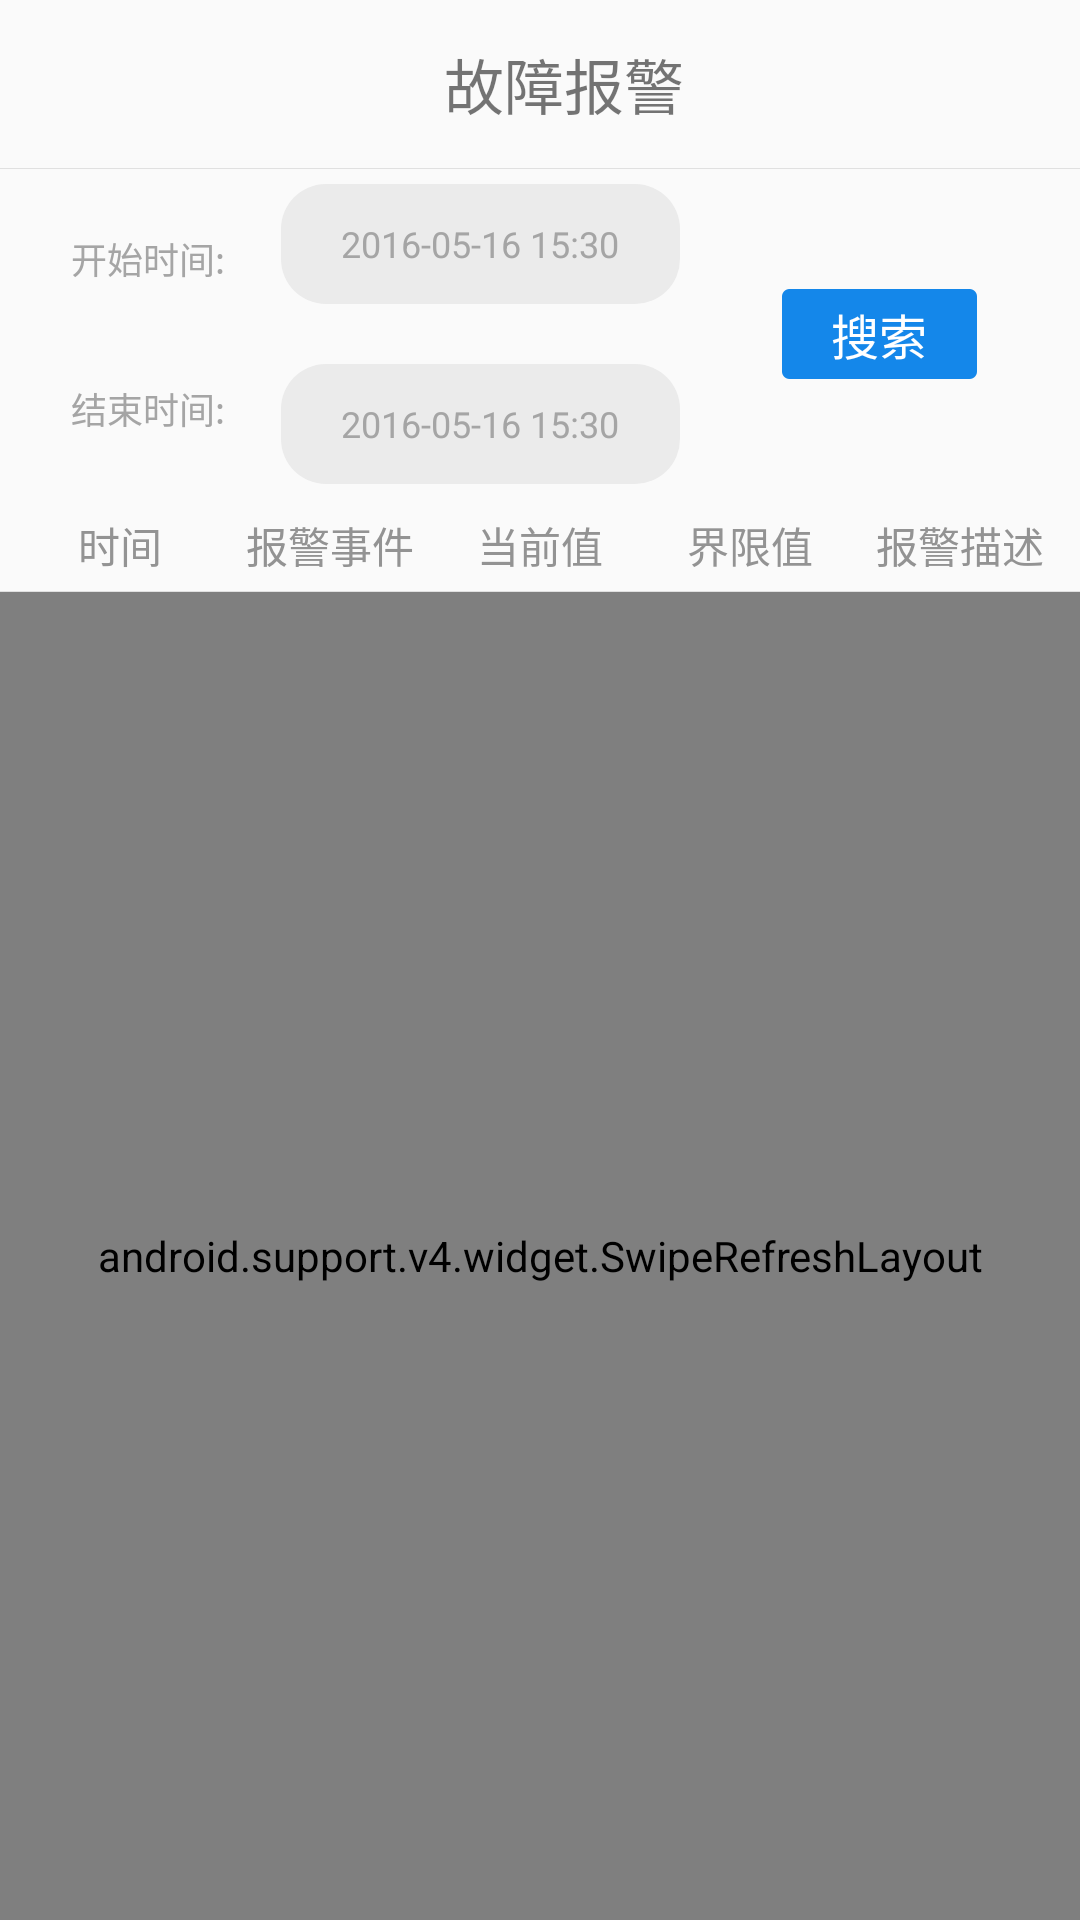

Reconstruct the res/layout file that produces this screen, plus the resources it refers to.
<!-- AndroidManifest.xml: application theme AppTheme -->
<!-- res/layout/activity_alarm.xml -->
<?xml version="1.0" encoding="utf-8"?>
<LinearLayout xmlns:android="http://schemas.android.com/apk/res/android"
    android:layout_width="match_parent"
    android:layout_height="match_parent"
    android:orientation="vertical">


    <android.support.v7.widget.Toolbar
        android:id="@+id/tb_Alarm"
        android:layout_width="match_parent"
        android:layout_height="wrap_content">

        <TextView
            android:layout_width="match_parent"
            android:layout_height="wrap_content"
            android:gravity="center"
            android:text="故障报警"
            android:textSize="20sp" />

    </android.support.v7.widget.Toolbar>

    <TextView
        android:layout_width="match_parent"
        android:layout_height="1px"
        android:background="#E0E0E0" />


            <LinearLayout
                android:layout_width="match_parent"
                android:layout_height="100dp"
                android:layout_marginTop="5dp"
                android:orientation="horizontal">

                <LinearLayout
                    android:layout_width="0dp"
                    android:layout_height="match_parent"
                    android:layout_marginLeft="5dp"
                    android:layout_weight="2"
                    android:orientation="vertical">

                    <TextView
                        android:layout_width="match_parent"
                        android:layout_height="0dp"
                        android:layout_weight="1"
                        android:gravity="center"
                        android:text="开始时间:"
                        android:textColor="#A5A5A5"
                        android:textSize="12sp" />

                    <TextView
                        android:layout_width="match_parent"
                        android:layout_height="0dp"
                        android:layout_weight="1"
                        android:gravity="center"
                        android:text="结束时间:"
                        android:textColor="#A5A5A5"
                        android:textSize="12sp" />

                </LinearLayout>

                <LinearLayout
                    android:layout_width="0dp"
                    android:layout_height="match_parent"
                    android:layout_weight="3"
                    android:orientation="vertical">

                    <TextView
                        android:id="@+id/tv_alarm_starTime"
                        android:layout_width="match_parent"
                        android:layout_height="0dp"
                        android:layout_weight="2"
                        android:background="@drawable/time_in_bg"
                        android:gravity="center"
                        android:paddingLeft="5dp"
                        android:paddingRight="5dp"
                        android:text="2016-05-16 15:30"
                        android:textColor="#A5A5A5"
                        android:textSize="12sp" />

                    <TextView
                        android:layout_width="match_parent"
                        android:layout_height="0dp"
                        android:layout_weight="1" />

                    <TextView
                        android:id="@+id/tv_alarm_endTime"
                        android:layout_width="match_parent"
                        android:layout_height="0dp"
                        android:layout_weight="2"
                        android:background="@drawable/time_in_bg"
                        android:gravity="center"
                        android:paddingLeft="5dp"
                        android:paddingRight="5dp"
                        android:text="2016-05-16 15:30"
                        android:textColor="#A5A5A5"
                        android:textSize="12sp" />

                </LinearLayout>

                <RelativeLayout
                    android:layout_width="0dp"
                    android:layout_height="match_parent"
                    android:layout_weight="3"
                    android:orientation="vertical">


                    <TextView
                        android:id="@+id/tv_alarm_search"
                        android:layout_width="wrap_content"
                        android:layout_height="wrap_content"
                        android:layout_centerInParent="true"
                        android:background="@drawable/search"
                        android:gravity="center"
                        android:text="搜索"
                        android:textColor="#FFFFFF"
                        android:textSize="16sp" />

                </RelativeLayout>

            </LinearLayout>




        <LinearLayout
            android:layout_width="match_parent"
            android:layout_height="wrap_content"
            android:layout_marginLeft="5dp"
            android:layout_marginRight="5dp"
            android:layout_marginTop="10dp"
            android:orientation="horizontal">

            <TextView
                android:layout_width="0dp"
                android:layout_height="wrap_content"
                android:layout_weight="1"
                android:gravity="center"
                android:text="时间"
                android:textColor="#939393" />

            <TextView
                android:layout_width="0dp"
                android:layout_height="wrap_content"
                android:layout_weight="1"
                android:gravity="center"
                android:text="报警事件"
                android:textColor="#939393" />

            <TextView
                android:layout_width="0dp"
                android:layout_height="wrap_content"
                android:layout_weight="1"
                android:gravity="center"
                android:text="当前值"
                android:textColor="#939393" />

            <TextView
                android:layout_width="0dp"
                android:layout_height="wrap_content"
                android:layout_weight="1"
                android:gravity="center"
                android:text="界限值"
                android:textColor="#939393" />

            <TextView
                android:layout_width="0dp"
                android:layout_height="wrap_content"
                android:layout_weight="1"
                android:gravity="center"
                android:text="报警描述"
                android:textColor="#939393" />

        </LinearLayout>

        <TextView
            android:layout_width="match_parent"
            android:layout_height="1px"
            android:layout_marginTop="5dp"
            android:background="#E0E0E0" />

        <android.support.v4.widget.SwipeRefreshLayout
            android:id="@+id/alarm_swipeRefresh"
            android:layout_width="match_parent"
            android:layout_height="match_parent">

            <android.support.v7.widget.RecyclerView
                android:id="@+id/rv_alarm"
                android:layout_width="match_parent"
                android:layout_height="match_parent">

            </android.support.v7.widget.RecyclerView>

        </android.support.v4.widget.SwipeRefreshLayout>


</LinearLayout>
<!-- resources referenced by this layout -->
<resources>
  <!-- drawable search: png bitmap (drawable-hdpi, 1109 bytes) -->
  <!-- drawable time_in_bg (drawable) -->
  <?xml version="1.0" encoding="utf-8"?>
  <shape xmlns:android="http://schemas.android.com/apk/res/android">
      <corners
  
          android:radius="15dp"
         />
  
      
      <size
          android:width="70dp"
          android:height="20dp" />
      
      <solid android:color="#EBEBEB" />
  
  
  </shape>
  <style name="AppTheme" parent="Theme.AppCompat.Light.NoActionBar">
          
          <item name="colorPrimary">@color/colorPrimary</item>
          <item name="colorPrimaryDark">@color/colorPrimaryDark</item>
          <item name="colorAccent">@color/colorAccent</item>
      </style>
  <color name="colorPrimary">#3F51B5</color>
  <color name="colorPrimaryDark">#303F9F</color>
  <color name="colorAccent">#FF4081</color>
</resources>
